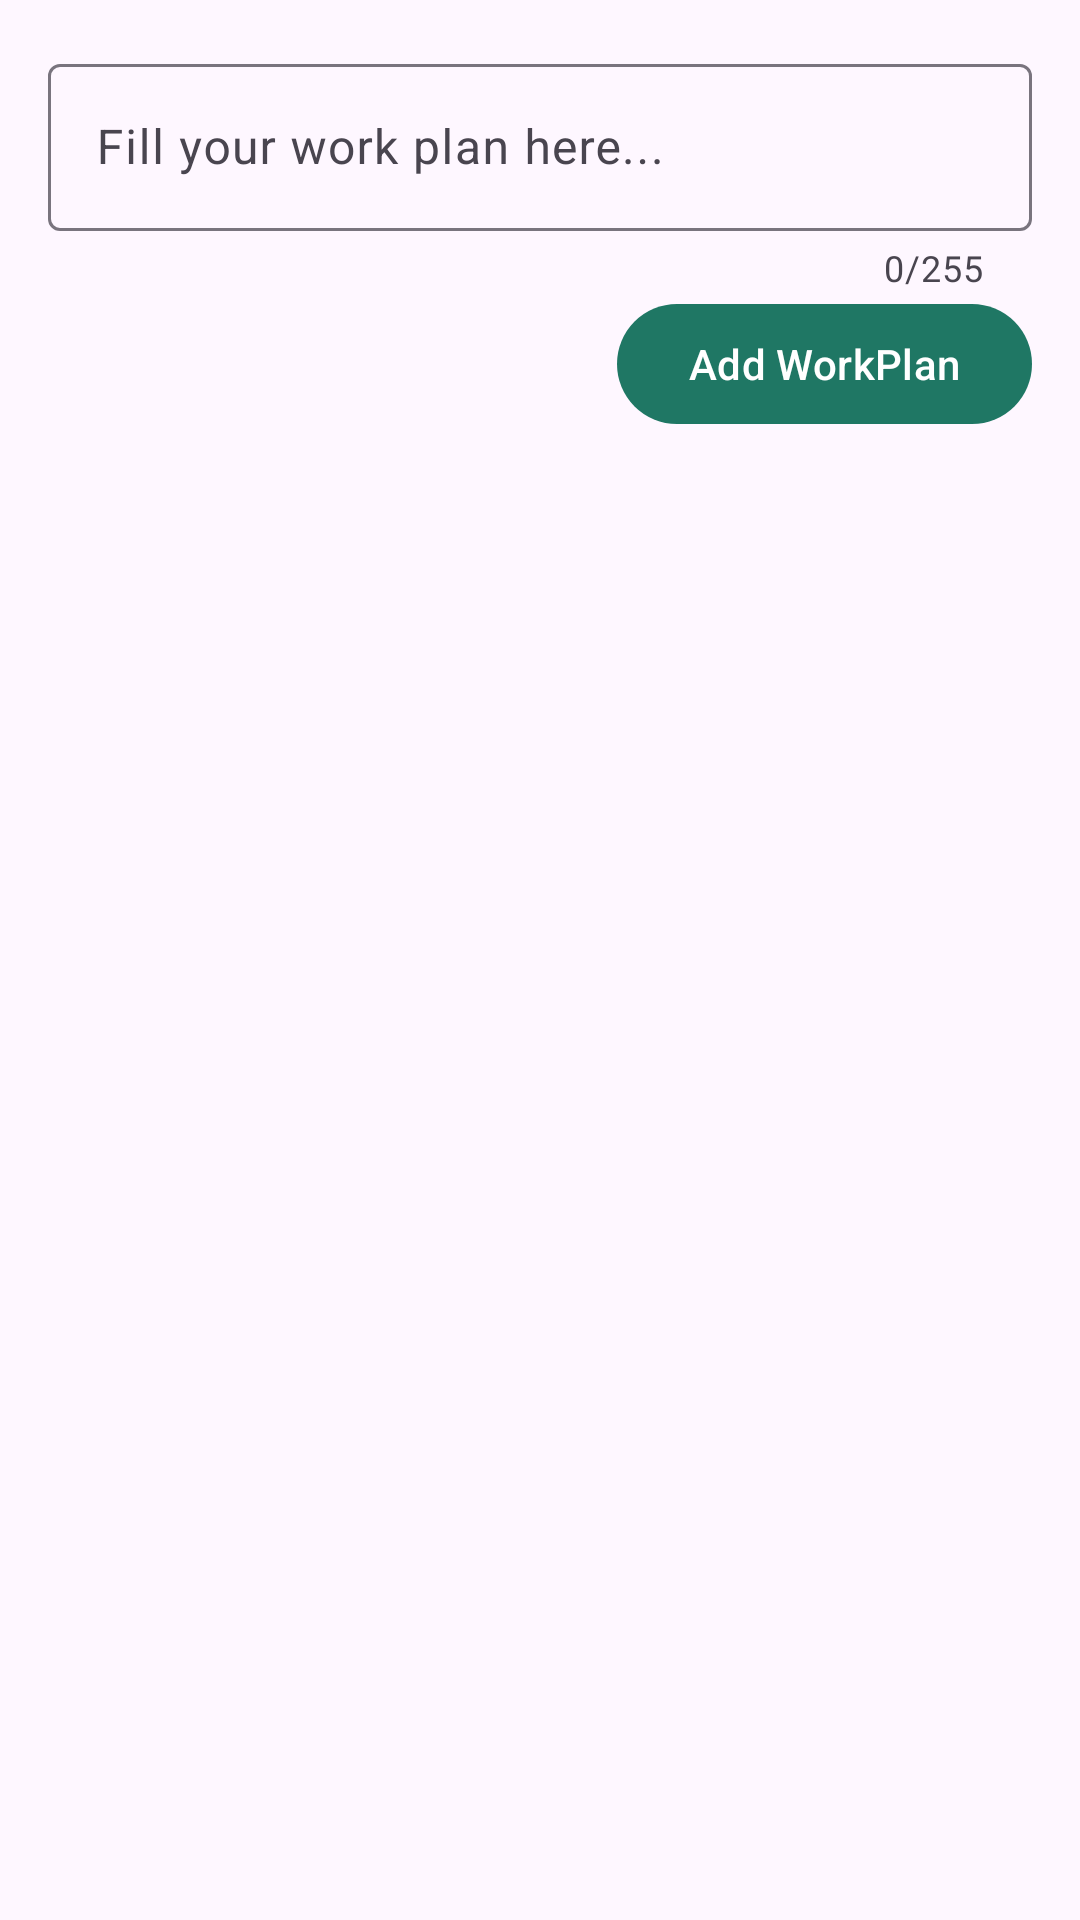

This screen was rendered from an Android layout file. Write that file and the resources it references.
<!-- AndroidManifest.xml: activity theme Theme.GoPlanner.ActionBarIjomudo. -->
<!-- res/layout/activity_add_work.xml -->
<?xml version="1.0" encoding="utf-8"?>
<RelativeLayout xmlns:android="http://schemas.android.com/apk/res/android"
    xmlns:app="http://schemas.android.com/apk/res-auto"
    xmlns:tools="http://schemas.android.com/tools"
    android:layout_width="match_parent"
    android:layout_height="match_parent"
    tools:context=".AddWorkActivity"
    >
    <RelativeLayout
        android:layout_margin="16dp"
        android:layout_width="match_parent"
        android:layout_height="wrap_content">

        <com.google.android.material.textfield.TextInputLayout
            android:id="@+id/til_content"
            android:layout_width="match_parent"
            android:layout_height="wrap_content"
            app:counterEnabled="true"
            app:counterMaxLength="255">
            <EditText
                android:id="@+id/et_content"
                android:layout_width="match_parent"
                android:layout_height="wrap_content"
                android:hint="Fill your work plan here..."
                android:inputType="none"
                android:maxLength="255"
                />

        </com.google.android.material.textfield.TextInputLayout>

        <Button
            android:id="@+id/btn_add"
            android:layout_width="wrap_content"
            android:layout_height="wrap_content"
            android:text="Add WorkPlan"
            android:layout_below="@id/til_content"
            android:layout_alignParentEnd="true"
            />
        <ProgressBar
            android:id="@+id/progress_bar"
            android:layout_width="wrap_content"
            android:layout_height="wrap_content"
            android:layout_below="@id/btn_add"
            android:layout_centerHorizontal="true"
            android:layout_marginTop="8dp"
            android:visibility="gone"
            />
    </RelativeLayout>



</RelativeLayout>
<!-- resources referenced by this layout -->
<resources>
  <style name="Theme.GoPlanner.ActionBarIjomudo." parent="Base.Theme.GoPlanner.ActionBarIjomudo" />
  <style name="Base.Theme.GoPlanner.ActionBarIjomudo" parent="Theme.Material3.DayNight">
          
          <item name="colorPrimary">@color/gradientdark1</item>
      </style>
  <color name="gradientdark1">#1F7764</color>
</resources>
